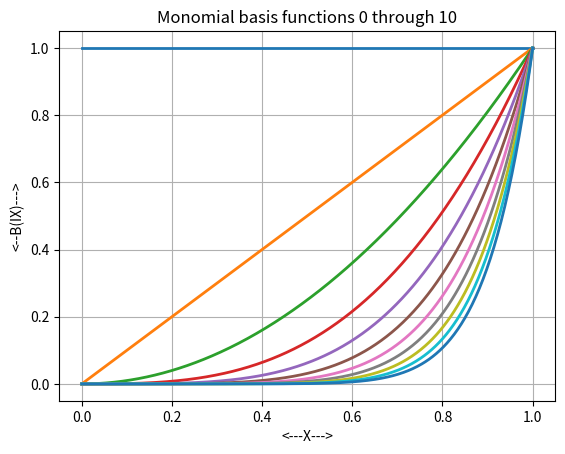
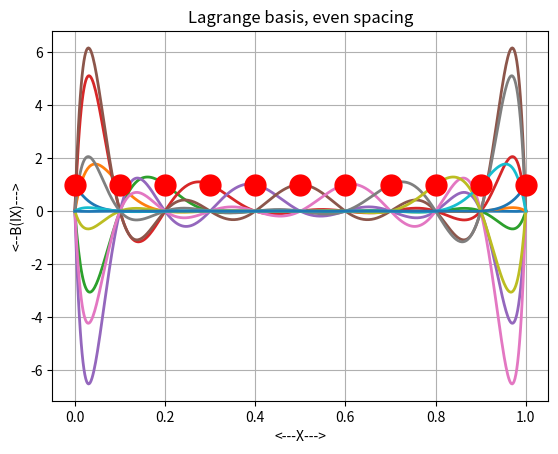
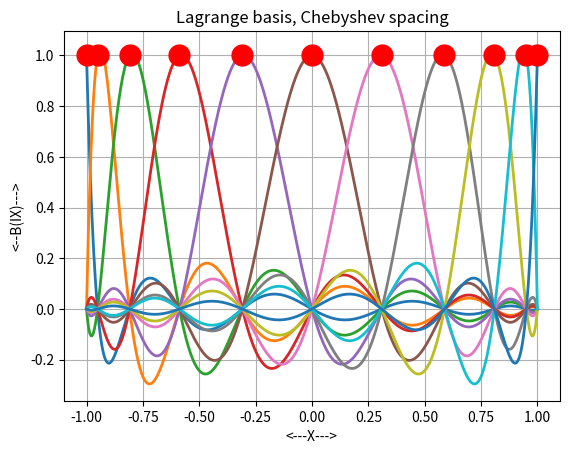

Write Python code to recreate these figures, in order.
#! /usr/bin/env python3
#
def lagrange_basis_display_test ( ):

#*****************************************************************************80
#
## lagrange_basis_display_test() tests lagrange_basis_display().
#
#  Licensing:
#
#    This code is distributed under the MIT license.
#
#  Modified:
#
#    06 February 2019
#
#  Author:
#
#    John Burkardt
#
  import numpy as np
  import platform

  print ( '' )
  print ( 'lagrange_basis_display_test():' )
  print ( '  python version: ' + platform.python_version ( ) )
  print ( '  numpy version:  ' + np.version.version )
  print ( '  Test lagrange_basis_display().' )
#
#  Plot the 11 standard "basis vectors".
#
  a = 0.0
  b = 1.0
  m = 10

  standard_basis_display ( a, b, m )
#
#  Plot the 11 Lagrange "basis vectors" for evenly spaced nodes.
#
  a = 0.0
  b = 1.0
  m = 10
  xd = np.linspace ( a, b, m + 1 )

  lagrange_basis_display ( a, b, m, xd, 0 )
#
#  Plot the 11 Lagrange "basis vectors" for Chebyshev-spaced nodes.
#
  a = -1.0
  b = 1.0
  m = 10
  xd = r8vec_cheby1space ( m + 1, -1.0, +1.0 ) 

  lagrange_basis_display ( a, b, m, xd, 1 )
#
#  Terminate.
#
  print ( '' )
  print ( 'lagrange_basis_display_test():' )
  print ( '  Normal end of execution.' )

  return

def r8vec_cheby1space ( n, a, b ):

#*****************************************************************************80
#
## r8vec_cheby1space() creates a vector of Type 1 Chebyshev values in [A,B].
#
#  Discussion:
#
#    An R8VEC is a vector of R8's.
#
#  Licensing:
#
#    This code is distributed under the MIT license.
#
#  Modified:
#
#    30 June 2015
#
#  Author:
#
#    John Burkardt
#
#  Input:
#
#    integer N, the number of entries in the vector.
#
#    real A, B, the first and last entries.
#
#  Output:
#
#    real X(N), a vector of Type 1 Chebyshev spaced data.
#
  import numpy as np

  x = np.zeros ( n )

  if ( n == 1 ):
    x[0] = ( a + b ) / 2.0
  else:
    for i in range ( 0, n ):

      theta = float ( n - i - 1 ) * np.pi / float ( n - 1 )

      c = np.cos ( theta )

      if ( ( n % 2 ) == 1 ):
        if ( 2 * i + 1 == n ):
          c = 0.0

      x[i] = ( ( 1.0 - c ) * a  \
             + ( 1.0 + c ) * b ) \
             /   2.0
 
  return x

def lagrange_basis_display ( a, b, m, xd, spacing ):

#*****************************************************************************80
#
## lagrange_basis_display() displays the Lagrange interpolation basis "vectors".
#
#  Licensing:
#
#    This code is distributed under the MIT license.
#
#  Modified:
#
#    06 August 2012
#
#  Author:
#
#    John Burkardt
#
#  Input:
#
#    real A, B, the limits of the interval.  Typically 0 and 1.
#
#    integer M, the maximum polynomial degree.
#    0 <= M.
#
#    real XD(M+1), the interpolation nodes.
#
  import matplotlib.pyplot as plt
  import numpy as np

  yd = np.ones_like ( xd )

  ni = 501
  xi = np.linspace ( a, b, ni )

  plt.clf ( )

  for i in range ( 0, m + 1 ):

    yi = np.ones ( ni )

    for j in range ( 0, m + 1 ):

      if ( j != i ):
        yi = yi * ( xi - xd[j] ) / ( xd[i] - xd[j] )

    plt.plot ( xi, yi, linewidth = 2 )    

  plt.plot ( xd, yd, 'r.', markersize = 30 )  

  plt.grid ( True )
  plt.xlabel ( '<---X--->' )
  plt.ylabel ( '<--B(IX)--->' )
  if ( spacing == 0 ):
    plt.title ( 'Lagrange basis, even spacing' )
    filename = 'lagrange_even.png'
  else:
    plt.title ( 'Lagrange basis, Chebyshev spacing' )
    filename = 'lagrange_cheby.png'

  plt.savefig ( filename )

  print ( '' )
  print ( '  Graphics saved as "' + filename + '".' )

  return

def standard_basis_display ( a, b, m ):

#*****************************************************************************80
#
## standard_basis_display() displays the standard monomial basis "vectors".
#
#  Licensing:
#
#    This code is distributed under the MIT license.
#
#  Modified:
#
#    06 August 2012
#
#  Author:
#
#    John Burkardt
#
#  Input:
#
#    real A, B, the limits of the interval.  Typically 0 and 1.
#
#    integer M, the maximum polynomial degree.
#    0 <= M.
#
  import matplotlib.pyplot as plt
  import numpy as np

  x = np.linspace ( a, b, 501 )

  plt.clf ( )

  for i in range ( 0, m + 1 ):
    y = x**i
    plt.plot ( x, y, linewidth = 2 )    

  plt.grid ( True )
  plt.xlabel ( '<---X--->' )
  plt.ylabel ( '<--B(IX)--->' )
  plt.title ( 'Monomial basis functions 0 through ' + str ( m ) )

  filename = 'standard_even.png'

  plt.savefig ( filename )

  print ( '' )
  print ( '  Graphics saved as "' + filename + '"' )

  return

def timestamp ( ):

#*****************************************************************************80
#
## timestamp() prints the date as a timestamp.
#
#  Licensing:
#
#    This code is distributed under the MIT license. 
#
#  Modified:
#
#    21 August 2019
#
#  Author:
#
#    John Burkardt
#
  import time

  t = time.time ( )
  print ( time.ctime ( t ) )

  return

if ( __name__ == '__main__' ):
  timestamp ( )
  lagrange_basis_display_test ( )
  timestamp ( )
